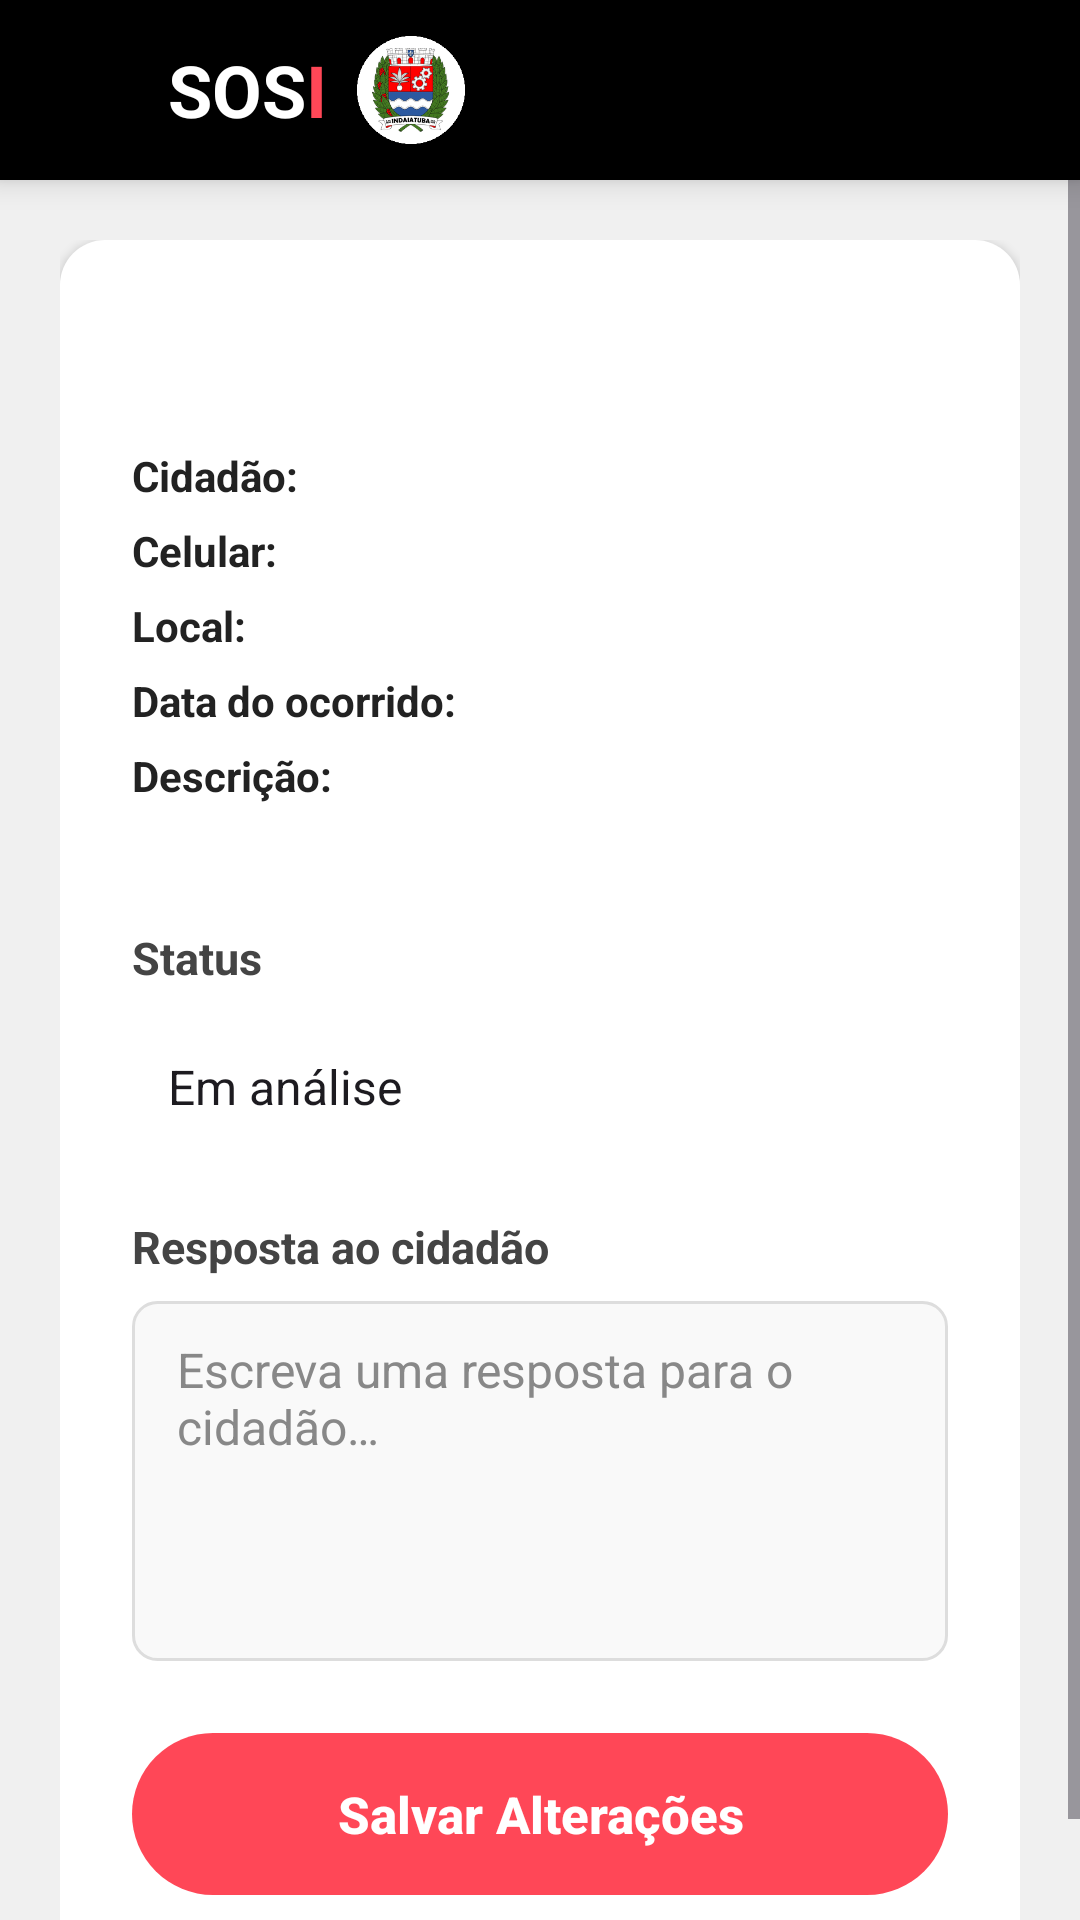

Write the Android layout XML for this screen, with the resource values it uses.
<!-- AndroidManifest.xml: application theme Theme.SOSI -->
<!-- res/layout/activity_responder_formulario.xml -->
<?xml version="1.0" encoding="utf-8"?>
<LinearLayout xmlns:android="http://schemas.android.com/apk/res/android"
    xmlns:tools="http://schemas.android.com/tools"
    android:layout_width="match_parent"
    android:layout_height="match_parent"
    android:background="@color/fundo"
    android:orientation="vertical"
    tools:context=".ResponderFormularioActivity">

    <include layout="@layout/layout_topo" />

    <ScrollView
        android:layout_width="match_parent"
        android:layout_height="0dp"
        android:layout_weight="1"
        android:fillViewport="true">

        <LinearLayout
            android:layout_width="match_parent"
            android:layout_height="wrap_content"
            android:orientation="vertical"
            android:padding="20dp">

            
            <LinearLayout
                style="@style/Card"
                android:padding="24dp">

                <TextView
                    android:id="@+id/txtMotivoCategoria"
                    android:layout_width="match_parent"
                    android:layout_height="wrap_content"
                    android:layout_marginBottom="12dp"
                    android:textColor="@color/texto"
                    android:textSize="20sp"
                    android:textStyle="bold"
                    tools:text="RECLAMACAO — TRANSITO" />

                
                <LinearLayout
                    android:layout_width="match_parent"
                    android:layout_height="wrap_content"
                    android:layout_marginTop="6dp"
                    android:orientation="horizontal">

                    <TextView
                        android:layout_width="wrap_content"
                        android:layout_height="wrap_content"
                        android:layout_marginEnd="6dp"
                        android:text="@string/lbl_cidadao"
                        android:textColor="@color/texto"
                        android:textStyle="bold" />

                    <TextView
                        android:id="@+id/txtCidadao"
                        android:layout_width="0dp"
                        android:layout_height="wrap_content"
                        android:layout_weight="1"
                        android:textColor="@color/texto"
                        tools:text="João Silva" />
                </LinearLayout>

                <LinearLayout
                    android:layout_width="match_parent"
                    android:layout_height="wrap_content"
                    android:layout_marginTop="6dp"
                    android:orientation="horizontal">

                    <TextView
                        android:layout_width="wrap_content"
                        android:layout_height="wrap_content"
                        android:layout_marginEnd="6dp"
                        android:text="@string/lbl_celular_curto"
                        android:textColor="@color/texto"
                        android:textStyle="bold" />

                    <TextView
                        android:id="@+id/txtCelular"
                        android:layout_width="0dp"
                        android:layout_height="wrap_content"
                        android:layout_weight="1"
                        android:textColor="@color/texto"
                        tools:text="(19) 99999-0000" />
                </LinearLayout>

                <LinearLayout
                    android:layout_width="match_parent"
                    android:layout_height="wrap_content"
                    android:layout_marginTop="6dp"
                    android:orientation="horizontal">

                    <TextView
                        android:layout_width="wrap_content"
                        android:layout_height="wrap_content"
                        android:layout_marginEnd="6dp"
                        android:text="@string/lbl_local"
                        android:textColor="@color/texto"
                        android:textStyle="bold" />

                    <TextView
                        android:id="@+id/txtLocal"
                        android:layout_width="0dp"
                        android:layout_height="wrap_content"
                        android:layout_weight="1"
                        android:textColor="@color/texto"
                        tools:text="Av. Presidente Vargas - Centro" />
                </LinearLayout>

                <LinearLayout
                    android:layout_width="match_parent"
                    android:layout_height="wrap_content"
                    android:layout_marginTop="6dp"
                    android:orientation="horizontal">

                    <TextView
                        android:layout_width="wrap_content"
                        android:layout_height="wrap_content"
                        android:layout_marginEnd="6dp"
                        android:text="@string/lbl_data_ocorrido"
                        android:textColor="@color/texto"
                        android:textStyle="bold" />

                    <TextView
                        android:id="@+id/txtData"
                        android:layout_width="0dp"
                        android:layout_height="wrap_content"
                        android:layout_weight="1"
                        android:textColor="@color/texto"
                        tools:text="2026-10-12" />
                </LinearLayout>

                <TextView
                    android:layout_width="wrap_content"
                    android:layout_height="wrap_content"
                    android:layout_marginTop="6dp"
                    android:text="@string/lbl_descricao_curto"
                    android:textColor="@color/texto"
                    android:textStyle="bold" />

                <TextView
                    android:id="@+id/txtDescricao"
                    android:layout_width="match_parent"
                    android:layout_height="wrap_content"
                    android:layout_marginTop="2dp"
                    android:textColor="@color/texto"
                    tools:text="Semáforo piscando em amarelo desde ontem à noite." />

                <TextView
                    style="@style/Rotulo"
                    android:layout_marginTop="20dp"
                    android:text="@string/status" />

                <Spinner
                    android:id="@+id/spStatus"
                    style="@style/CampoSpinner"
                    android:entries="@array/status_lista" />

                <TextView
                    style="@style/Rotulo"
                    android:text="@string/resposta_cidadao" />

                <EditText
                    android:id="@+id/edtResposta"
                    style="@style/Campo"
                    android:gravity="top|start"
                    android:hint="@string/hint_resposta"
                    android:importantForAutofill="no"
                    android:inputType="textMultiLine|textCapSentences"
                    android:minHeight="120dp"
                    android:paddingTop="12dp"
                    android:paddingBottom="12dp" />

                <androidx.appcompat.widget.AppCompatButton
                    android:id="@+id/btnSalvar"
                    style="@style/BotaoEnviar"
                    android:layout_marginTop="24dp"
                    android:text="@string/salvar_alteracoes" />
            </LinearLayout>
        </LinearLayout>
    </ScrollView>
</LinearLayout>
<!-- res/layout/layout_topo.xml (included above) -->
<?xml version="1.0" encoding="utf-8"?>
<LinearLayout xmlns:android="http://schemas.android.com/apk/res/android"
    android:id="@+id/topo"
    android:layout_width="match_parent"
    android:layout_height="wrap_content"
    android:background="@color/preto"
    android:elevation="6dp"
    android:gravity="center_vertical"
    android:orientation="horizontal"
    android:paddingStart="4dp"
    android:paddingTop="6dp"
    android:paddingEnd="16dp"
    android:paddingBottom="6dp">

    <ImageButton
        android:id="@+id/btnMenu"
        android:layout_width="48dp"
        android:layout_height="48dp"
        android:background="?android:attr/selectableItemBackgroundBorderless"
        android:contentDescription="Abrir menu"
        android:src="@drawable/ic_menu" />

    <LinearLayout
        android:id="@+id/logoSosi"
        android:layout_width="wrap_content"
        android:layout_height="wrap_content"
        android:layout_marginStart="4dp"
        android:orientation="horizontal">

        <TextView
            android:layout_width="wrap_content"
            android:layout_height="wrap_content"
            android:text="@string/logo_sos"
            android:textColor="@color/branco"
            android:textSize="24sp"
            android:textStyle="bold" />

        <TextView
            android:layout_width="wrap_content"
            android:layout_height="wrap_content"
            android:text="@string/logo_i"
            android:textColor="@color/vermelho"
            android:textSize="24sp"
            android:textStyle="bold" />
    </LinearLayout>

    <ImageView
        android:layout_width="36dp"
        android:layout_height="36dp"
        android:layout_marginStart="10dp"
        android:contentDescription="@string/logo_cidade"
        android:src="@drawable/logo_indaiatuba" />

    <View
        android:layout_width="0dp"
        android:layout_height="1dp"
        android:layout_weight="1" />

    <TextView
        android:id="@+id/txtTagPrefeitura"
        style="@style/TagTopo"
        android:background="@drawable/bg_tag_cinza"
        android:text="@string/prefeitura"
        android:visibility="gone" />
</LinearLayout>
<!-- resources referenced by this layout -->
<resources>
  <string-array name="status_lista">
          <item>Em análise</item>
          <item>Em andamento</item>
          <item>Concluído</item>
      </string-array>
  <color name="branco">#FFFFFF</color>
  <color name="fundo">#F0F0F0</color>
  <color name="preto">#000000</color>
  <color name="texto">#222222</color>
  <color name="vermelho">#FF4757</color>
  <!-- drawable bg_tag_cinza (drawable) -->
  <?xml version="1.0" encoding="utf-8"?>
  <shape xmlns:android="http://schemas.android.com/apk/res/android"
      android:shape="rectangle">
      <solid android:color="@color/tag_escura" />
      <corners android:radius="20dp" />
  </shape>
  <string name="hint_resposta">Escreva uma resposta para o cidadão…</string>
  <string name="lbl_celular_curto">Celular:</string>
  <string name="lbl_cidadao">Cidadão:</string>
  <string name="lbl_data_ocorrido">Data do ocorrido:</string>
  <string name="lbl_descricao_curto">Descrição:</string>
  <string name="lbl_local">Local:</string>
  <string name="logo_cidade">Logo de Indaiatuba</string>
  <string name="logo_i">I</string>
  <string name="logo_sos">SOS</string>
  <string name="prefeitura">Prefeitura</string>
  <string name="resposta_cidadao">Resposta ao cidadão</string>
  <string name="salvar_alteracoes">Salvar Alterações</string>
  <string name="status">Status</string>
  <style name="BotaoEnviar" parent="BotaoBase">
          <item name="android:background">@drawable/bg_botao_vermelho</item>
      </style>
  <style name="CampoSpinner" parent="Campo">
          <item name="android:background">@drawable/bg_spinner</item>
          <item name="android:paddingStart">4dp</item>
          <item name="android:paddingEnd">36dp</item>
          <item name="android:spinnerMode">dropdown</item>
      </style>
  <style name="Card">
          <item name="android:layout_width">match_parent</item>
          <item name="android:layout_height">wrap_content</item>
          <item name="android:background">@drawable/bg_card</item>
          <item name="android:elevation">2dp</item>
          <item name="android:orientation">vertical</item>
          <item name="android:padding">20dp</item>
      </style>
  <style name="Theme.SOSI" parent="Base.Theme.SOSI" />
  <color name="tag_escura">#333333</color>
  <style name="BotaoBase">
          <item name="android:layout_width">match_parent</item>
          <item name="android:layout_height">54dp</item>
          <item name="android:textAllCaps">false</item>
          <item name="android:textColor">@color/branco</item>
          <item name="android:textSize">17sp</item>
          <item name="android:textStyle">bold</item>
          <item name="android:stateListAnimator">@null</item>
      </style>
  <!-- drawable bg_campo (drawable) -->
  <?xml version="1.0" encoding="utf-8"?>
  <shape xmlns:android="http://schemas.android.com/apk/res/android"
      android:shape="rectangle">
      <solid android:color="@color/campo_fundo" />
      <corners android:radius="8dp" />
      <stroke android:width="1dp" android:color="@color/campo_borda" />
  </shape>
  <color name="texto_claro">#888888</color>
  <!-- drawable bg_spinner (drawable) -->
  <?xml version="1.0" encoding="utf-8"?>
  <layer-list xmlns:android="http://schemas.android.com/apk/res/android">
      <item android:drawable="@drawable/bg_campo" />
      <item
          android:drawable="@drawable/ic_seta_baixo"
          android:gravity="end|center_vertical"
          android:end="10dp" />
  </layer-list>
  <!-- drawable bg_card (drawable) -->
  <?xml version="1.0" encoding="utf-8"?>
  <shape xmlns:android="http://schemas.android.com/apk/res/android"
      android:shape="rectangle">
      <solid android:color="@color/branco" />
      <corners android:radius="15dp" />
  </shape>
  <color name="texto_medio">#444444</color>
  <style name="Base.Theme.SOSI" parent="Theme.Material3.Light.NoActionBar">
          
          
      </style>
  <color name="vermelho_escuro">#FF2E43</color>
  <color name="campo_fundo">#F9F9F9</color>
  <color name="campo_borda">#DDDDDD</color>
</resources>
